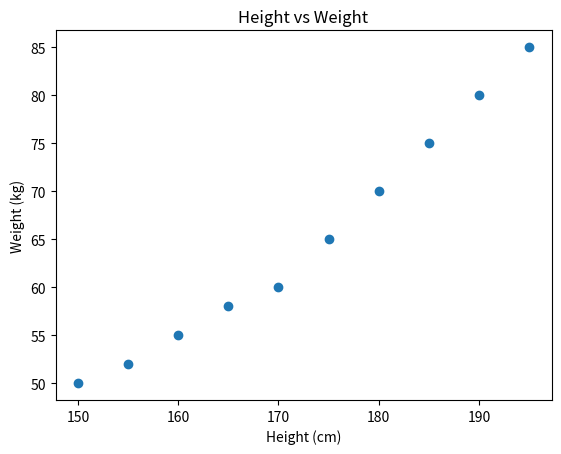

This figure's Python source:

import matplotlib.pyplot as plt

height = [150,155,160,165,170,175,180,185,190,195]
weight = [50,52,55,58,60,65,70,75,80,85]

plt.scatter(height, weight)
plt.title("Height vs Weight")
plt.xlabel("Height (cm)")
plt.ylabel("Weight (kg)")
plt.show()
